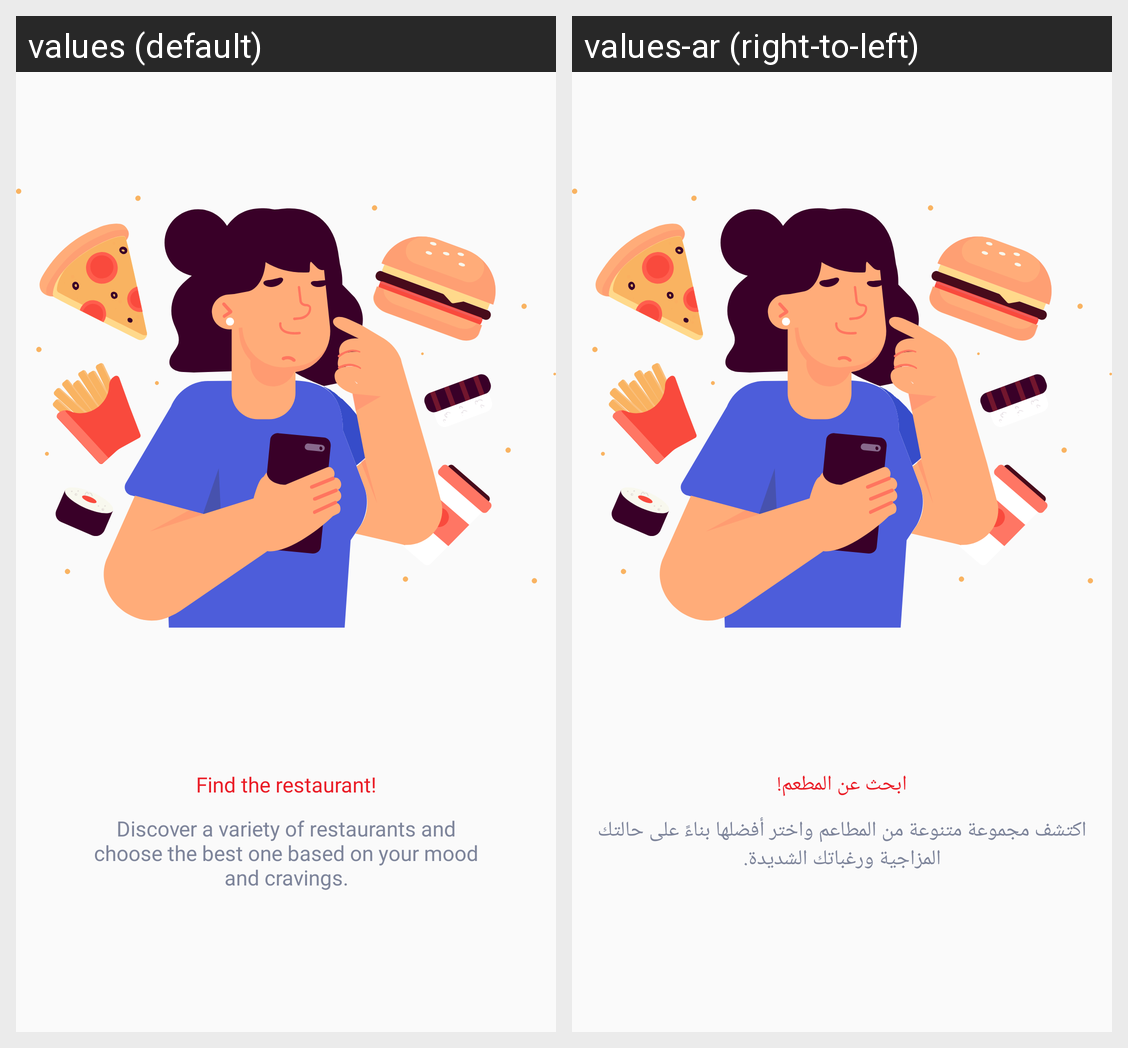

The same Android screen rendered under two of its app's locales, left to right. List the strings drawn on it with the default value and each locale's translation.
Android screen res/layout/fragment_restaurent.xml rendered under 2 locales, left to right: values (default), values-ar (right-to-left). Device: Nexus 5 (rendered at 1080×1920; each locale shown at half size, 540×960, under a caption strip naming it); theme AppTheme.
Strings drawn on this screen, with the default value and each locale's value (text and hints the layout hard-codes, and strings that could not be matched under every locale, appear in the picture but are not listed):

find_the_restaurant
  values: Find the restaurant!
  values-ar: ابحث عن المطعم!

discover_a_variety_of_restaurants_and_choose_the_best_one_based_on_your_mood_and_cravings
  values: Discover a variety of restaurants and
      choose the best one based on your mood
      and cravings.
  values-ar: اكتشف مجموعة متنوعة من المطاعم واختر أفضلها بناءً على حالتك المزاجية ورغباتك الشديدة.
